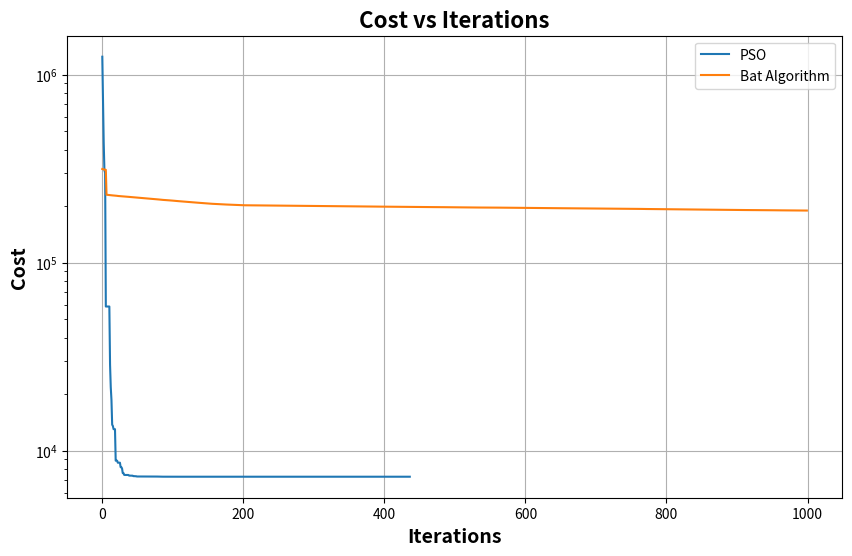

Write Python code to recreate this figure.
# [redacted]
# [redacted]
""" [redacted]
[redacted]
***both authors contributed equally to this assignment***
we were working together on the assignment and we both participated in the writing of the code and the writing of the report
---------------------------------------------------------------------------------

This script is the question 2 of the first HW in the course computational intelligence
The script is an implementation of a pressure vessel optimization problem using PSO and Bat Algorithm
In this task, we planned a pressure vessel with parameters such that would minimize its cost while maintaining constraints
We did so using PSO and another nature inspired algorithm of our choice
The other algorithm we choose is Bat Algorithm for the following reasons:
Offers good balance between exploration and exploitation
Has fewer parameters to tune compared to other algorithms
Known for good performance in continuous optimization problems
We also considered the best set of parameters for each algorithm using a grid search
the grid search function was implemented
The grid search function takes the algorithm, parameter grid, number of particles, and number of iterations as input
It then iterates over all possible combinations of parameters and returns the best set of parameters and the corresponding cost


in the PSO algorithm, we used the following parameters:
w (inertia weight): Balances exploration and exploitation. Values like 0.5, 0.7, and 0.9 are common choices because they help maintain diversity in the swarm and prevent premature convergence.
c1 (cognitive component): Represents the particle's tendency to return to its best-known position. Values like 1.0, 1.5, and 2.0 are chosen based on empirical studies showing they effectively guide particles.
c2 (social component): Represents the particle's tendency to move towards the global best position. Similar values to c1 are chosen for balance.

For the BA algorithm:
f_min and f_max (frequency range): Control the pulse emission rates. Choosing values like 0, 0.5, 1, and 2 provides a range of behaviors from no pulse emission to frequent pulses.
A (loudness): Controls the exploration capacity. Values like 0.5, 0.7, and 0.9 represent different degrees of exploration.
r (pulse rate): Represents the rate at which bats emit pulses. Values like 0.1, 0.3, and 0.5 provide a range from sparse to frequent pulses.

---------------------------------------------------------------------------------
"""
import numpy as np
import random
import matplotlib.pyplot as plt
from itertools import product

# Cost function
def cost_func(x):
    Ts, Th, R, L = x
    return 0.6224 * Ts * R * L + 1.7787 * Th * R ** 2 + 3.1661 * Ts ** 2 * L + 19.84 * Ts ** 2 * R

# Constraints definition & check
def constraints(x):
    #t_s, t_h, <=99, r, l <=200

    Ts, Th, R, L = x
    g1 = -Ts + 0.0193 * R  # Cylinder thickness constraint
    g2 = -Th + 0.00954 * R  # Hemisphere thickness constraint
    g3 = -np.pi * R ** 2 * L - (4 / 3) * np.pi * R ** 3 + 1_296_000  # Volume constraint
    g4 = L - 240  # Length constraint
    return np.all([g1 <= 0, g2 <= 0, g3 <= 0, g4 <= 0])

# PSO algorithm
def pso(num_particles, num_iterations, w, c1, c2):
    particles = []
    used_positions = set()  # We assured that there is no particle/set of parameters repeating itself
                            # No two (or more) particles occupying the same space at the same time
    while len(particles) < num_particles:
        position = (random.uniform(0, 99), random.uniform(0, 99),
                    random.uniform(10, 200), random.uniform(10, 200))
        if position not in used_positions:
            used_positions.add(position)
            particles.append({'position': np.array(position), 'velocity': np.zeros(4), 'best_position': np.array(position), 'best_score': float('inf')})
    global_best_position = None
    global_best_score = float('inf')
    cost_history = []

    # Initial check to set the global best position and score
    for particle in particles:
        if constraints(particle['position']):
            score = cost_func(particle['position'])
            if score < global_best_score:
                global_best_score = score
                global_best_position = particle['position'].copy()

    for _ in range(num_iterations):
        if _ > 150:
            cuont = 0
            for cost in cost_history[-50:]:
                if cost == cost_history[-1]:
                    cuont += 1
            if cuont == 50:
                break
        for particle in particles:
            if constraints(particle['position']):
                score = cost_func(particle['position'])
                if score < particle['best_score']:
                    particle['best_score'] = score
                    particle['best_position'] = particle['position'].copy()
                if score < global_best_score:
                    global_best_score = score
                    global_best_position = particle['position'].copy()
        if global_best_position is None:
            # If no valid global best position was found, skip updating velocities and particles
            continue
        for particle in particles:
            r1, r2 = np.random.rand(2)
            particle['velocity'] = (w * particle['velocity'] +
                                    c1 * r1 * (particle['best_position'] - particle['position']) +
                                    c2 * r2 * (global_best_position - particle['position']))
            particle['position'] += particle['velocity']
            particle['position'] = np.clip(particle['position'], [0, 0, 10, 10], [99, 99, 200, 200])
        cost_history.append(global_best_score)
    return global_best_position, global_best_score, cost_history

# Bat Algorithm
def bat_algorithm(num_bats, num_iterations, fmin, fmax, A, r):
    bats = []
    used_positions = set()

    while len(bats) < num_bats:
        position = (random.uniform(0, 99), random.uniform(0, 99), random.uniform(10, 200), random.uniform(10, 200))
        if position not in used_positions:
            used_positions.add(position)
            bats.append({'position': np.array(position), 'velocity': np.zeros(4), 'frequency': np.zeros(4), 'best_position': np.array(position),'best_score': float('inf')})
    global_best_position = None
    global_best_score = float('inf')
    cost_history = []

    # Initial check to set the global best position and score
    for bat in bats:
        if constraints(bat['position']):
            score = cost_func(bat['position'])
            if score < global_best_score:
                global_best_score = score
                global_best_position = bat['position'].copy()

    for _ in range(num_iterations):
        if _ > 150:
            cuont = 0
            for cost in cost_history[-50:]:
                if cost == cost_history[-1]:
                    cuont += 1
            if cuont == 50:
                break
        for bat in bats:
            beta = np.random.rand()
            bat['frequency'] = fmin + (fmax - fmin) * beta
            if global_best_position is not None:
                bat['velocity'] = (bat['velocity'] +  (bat['position'] - global_best_position) * bat['frequency'])
                new_position = bat['position'] + bat['velocity']
                if np.random.rand() > r:
                    new_position = global_best_position + 0.001 * np.random.randn(4)
                new_position = np.clip(new_position, [0, 0, 10, 10], [99, 99, 200, 200])
                if constraints(new_position):
                    new_score = cost_func(new_position)
                    if new_score < bat['best_score'] and np.random.rand() < A:
                        bat['best_score'] = new_score
                        bat['best_position'] = new_position
                    if new_score < global_best_score:
                        global_best_score = new_score
                        global_best_position = new_position.copy()
                bat['position'] = new_position
        cost_history.append(global_best_score)
    return global_best_position, global_best_score, cost_history

# Grid search function
def grid_search(algorithm, param_grid, num_particles, num_iterations):
    best_params = None
    best_score = float('inf')
    for params in product(*param_grid.values()):
        param_dict = dict(zip(param_grid.keys(), params))
        if algorithm.__name__ == 'pso':
            _, score, _ = algorithm(num_particles, num_iterations, **param_dict)
        else:
            _, score, _ = algorithm(num_particles, num_iterations, **param_dict)
        if score < best_score:
            best_score = score
            best_params = param_dict
    return best_params, best_score

def main():
    num_particles = 50
    num_iterations = 1000
    accuracy_param = 10

    # Grid search for PSO
    pso_param_grid = {'w': [0.5, 0.7, 0.9], 'c1': [1.0, 1.5, 2.0], 'c2': [1.0, 1.5, 2.0]}
    best_pso_params, best_pso_score = grid_search(pso, pso_param_grid, num_particles, num_iterations // accuracy_param)

    # Run PSO with best parameters and print optimal values
    best_position, best_score, pso_history = pso(num_particles, num_iterations, **best_pso_params)
    print(f'\nPSO found a solution after {num_iterations} iterations')
    print(f'f_cost = {best_score}')
    print(f'T_s = {best_position[0]}')
    print(f'T_h = {best_position[1]}')
    print(f'R = {best_position[2]}')
    print(f'L = {best_position[3]}')
    print(f'g =[{[-best_position[0] + 0.0193*best_position[2], -best_position[1] + 0.00954*best_position[2], -np.pi*best_position[2]**2*best_position[3] - (4/3)*np.pi*best_position[2]**3 + 1_296_000, best_position[3] - 240]}]')
    print(f"\nBest PSO parameters: {best_pso_params}")

    # Grid search for Bat Algorithm
    ba_param_grid = {'fmin': [0, 0.5], 'fmax': [1, 2], 'A': [0.5, 0.7, 0.9], 'r': [0.1, 0.3, 0.5]}
    best_ba_params, best_ba_score = grid_search(bat_algorithm, ba_param_grid, num_particles, num_iterations // accuracy_param)

    # Run Bat Algorithm with best parameters and print optimal values
    best_position, best_score, ba_history = bat_algorithm(num_particles, num_iterations, **best_ba_params)
    print(f"\nOptimal Bat Algorithm values: T_s={best_position[0]}, T_h={best_position[1]}, R={best_position[2]}, L={best_position[3]}")
    print(f'But Algorithm found a solution after {num_iterations} iterations')
    print(f'f_cost = {best_score}')
    print(f'T_s = {best_position[0]}')
    print(f'T_h = {best_position[1]}')
    print(f'R = {best_position[2]}')
    print(f'L = {best_position[3]}')
    print(f'g =[{[-best_position[0] + 0.0193*best_position[2], -best_position[1] + 0.00954*best_position[2], -np.pi*best_position[2]**2*best_position[3] - (4/3)*np.pi*best_position[2]**3 + 1_296_000, best_position[3] - 240]}]')
    print(f"\nBest Bat Algorithm parameters: {best_ba_params}")

    plt.figure(figsize=(10, 6))
    plt.plot(pso_history, label='PSO')
    plt.plot(ba_history, label='Bat Algorithm')
    plt.xlabel('Iterations', fontsize=14, fontweight='bold')
    plt.ylabel('Cost', fontsize=14, fontweight='bold')
    plt.title('Cost vs Iterations', fontsize=16, fontweight='bold')
    plt.legend()
    plt.yscale('log')
    plt.grid(True)
    plt.show()
    print('\n')
    print('#'*50)
    print('the script finished running')
    print('thank you for using our script')

# Main execution
if __name__ == '__main__':
    main()